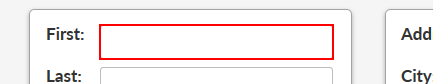
Task: Capture data from Micorsoft Excel spreadsheet
Workflow: Web Data Capturing

Step 1: type "[customersData.Rows(rowNumber)("first name").toString]" into the text box

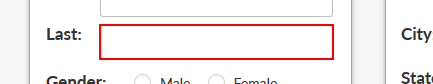
Step 2: type "[customersData.Rows(rowNumber)("last name").toString]" into the text box

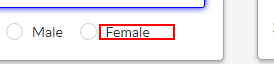
Step 3 [then]: click on the label 'Female'

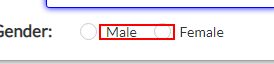
Step 4 [else]: click on the label 'Male'

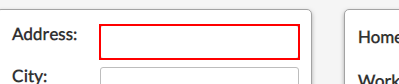
Step 5: type "[customersData.Rows(rowNumber)("address").toString]" into the text box

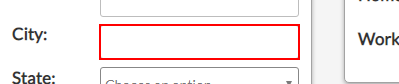
Step 6: type "[customersData.Rows(rowNumber)("city").toString]" into the text box

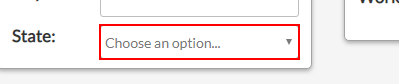
Step 7: select "[customersData.Rows(rowNumber)("state").toString]" in the drop-down

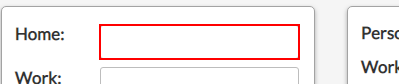
Step 8: type "[customersData.Rows(rowNumber)("home phone").toString]" into the text box

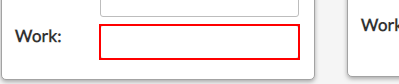
Step 9: type "[customersData.Rows(rowNumber)("work phone").toString]" into the text box

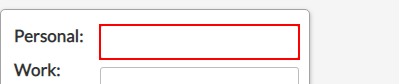
Step 10: type "[customersData.Rows(rowNumber)("personal email").toString]" into the text box

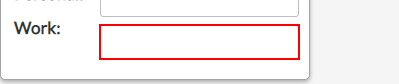
Step 11: type "[customersData.Rows(rowNumber)("work email").toString]" into the text box

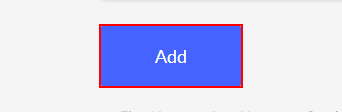
Step 12: click on the button 'Add'
